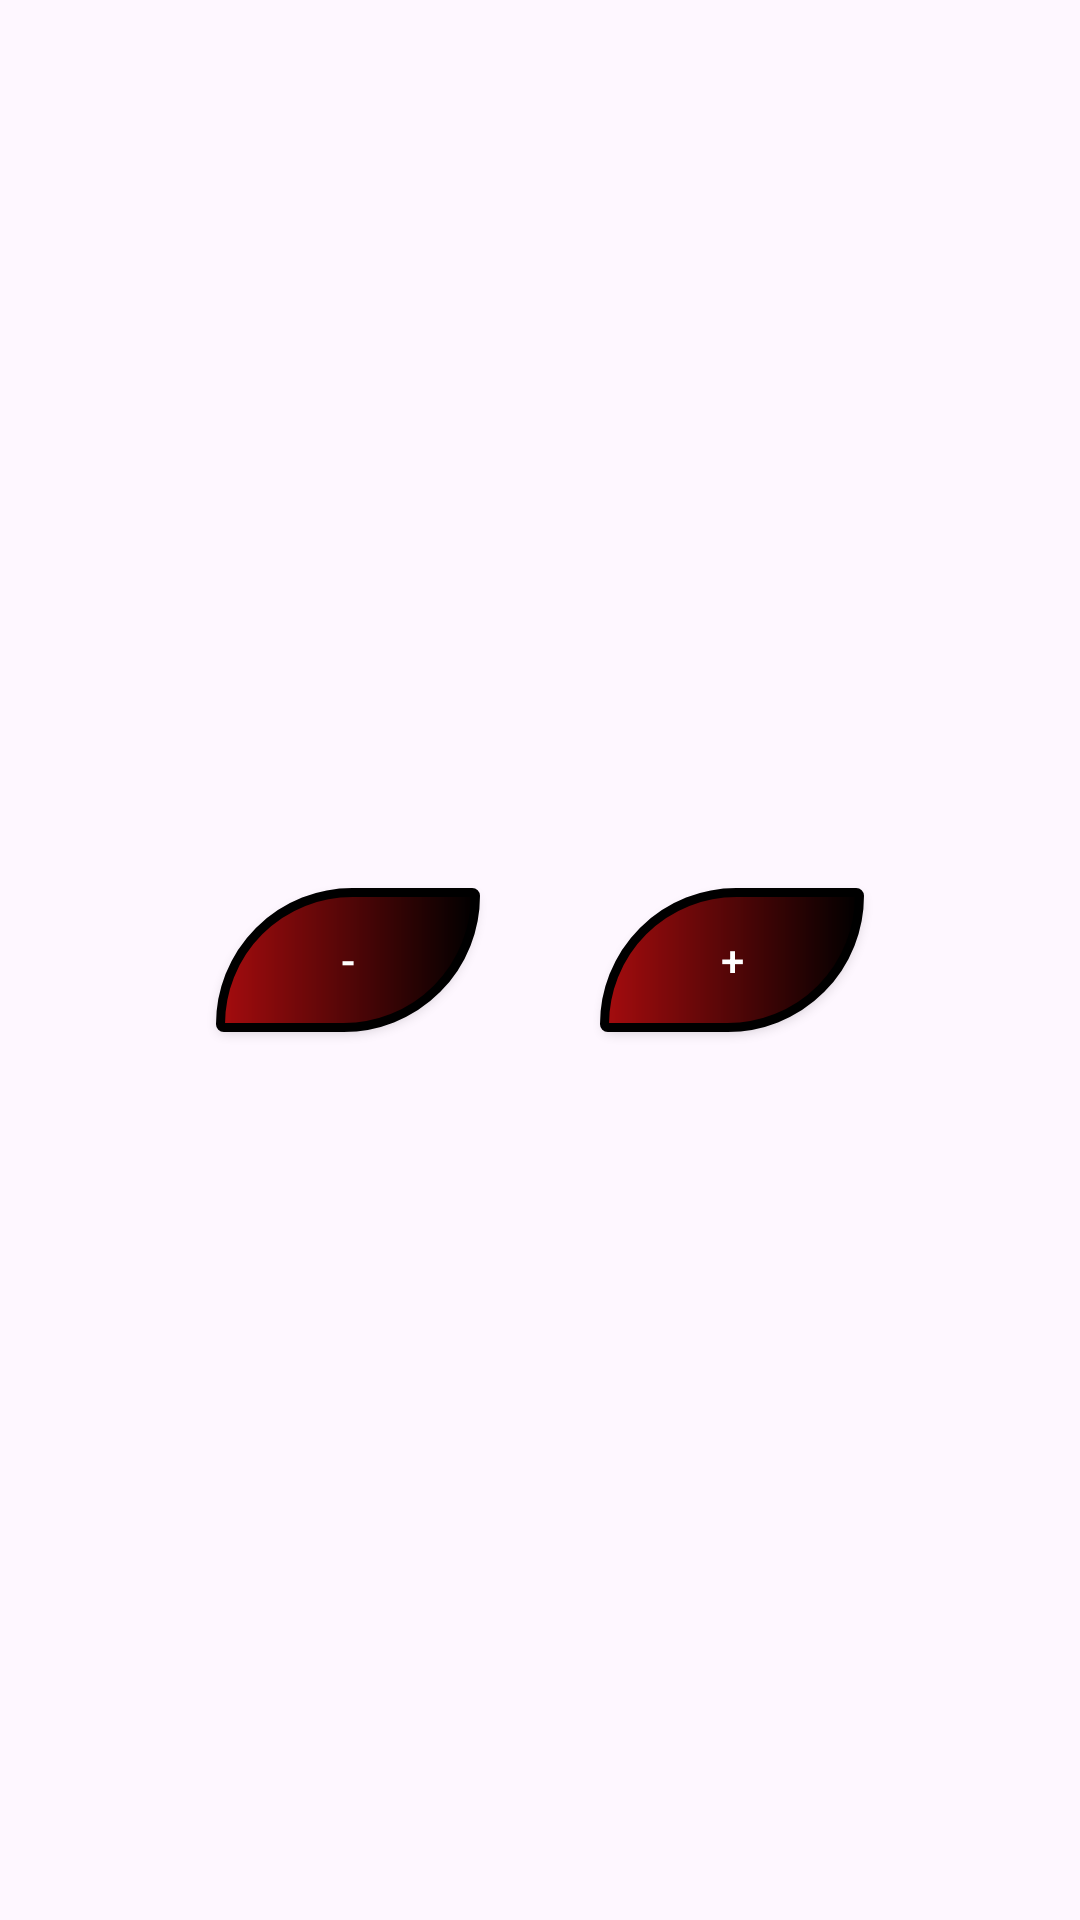

Reconstruct the res/layout file that produces this screen, plus the resources it refers to.
<!-- AndroidManifest.xml: application theme Theme.PracticaTemario -->
<!-- res/layout/view_contador.xml -->
<?xml version="1.0" encoding="utf-8"?>
<LinearLayout
    xmlns:android="http://schemas.android.com/apk/res/android"
    android:layout_width="match_parent"
    android:layout_height="wrap_content"
    android:orientation="horizontal"
    android:gravity="center"
    android:padding="16dp">

    <androidx.appcompat.widget.AppCompatButton
        android:id="@+id/btnDisminuir"
        android:layout_width="wrap_content"
        android:layout_height="wrap_content"
        android:text="-"
        android:textColor="@color/white"
        android:layout_marginEnd="20dp"
        android:background="@drawable/boton_redondeado"
        android:backgroundTint="@null"/>

    <androidx.appcompat.widget.AppCompatButton
        android:id="@+id/btnAumentar"
        android:layout_width="wrap_content"
        android:layout_height="wrap_content"
        android:text="+"
        android:textColor="@color/white"
        android:layout_marginStart="20dp"
        android:background="@drawable/boton_redondeado"
        android:backgroundTint="@null"/>


</LinearLayout>
<!-- resources referenced by this layout -->
<resources>
  <color name="white">#FFFFFFFF</color>
  <!-- drawable boton_redondeado (drawable) -->
  <?xml version="1.0" encoding="utf-8"?>
  <shape xmlns:android="http://schemas.android.com/apk/res/android"
      android:shape="rectangle">
  
      <gradient
          android:startColor="#A50C0E"
          android:endColor="@color/black"
          android:angle="0"/>
  
      <corners
          android:topLeftRadius="1200dp"
          android:topRightRadius="30dp"
          android:bottomLeftRadius="30dp"
          android:bottomRightRadius="1200dp"/>
  
      <stroke
          android:width="3dp"
          android:color="@color/black"/>
  
      <padding
          android:left="20dp"
          android:right="20dp"
          android:top="10dp"
          android:bottom="10dp"/>
  </shape>
  <style name="Theme.PracticaTemario" parent="Base.Theme.PracticaTemario" />
  <color name="black">#FF000000</color>
  <style name="Base.Theme.PracticaTemario" parent="Theme.Material3.DayNight.NoActionBar">
          
          
      </style>
</resources>
